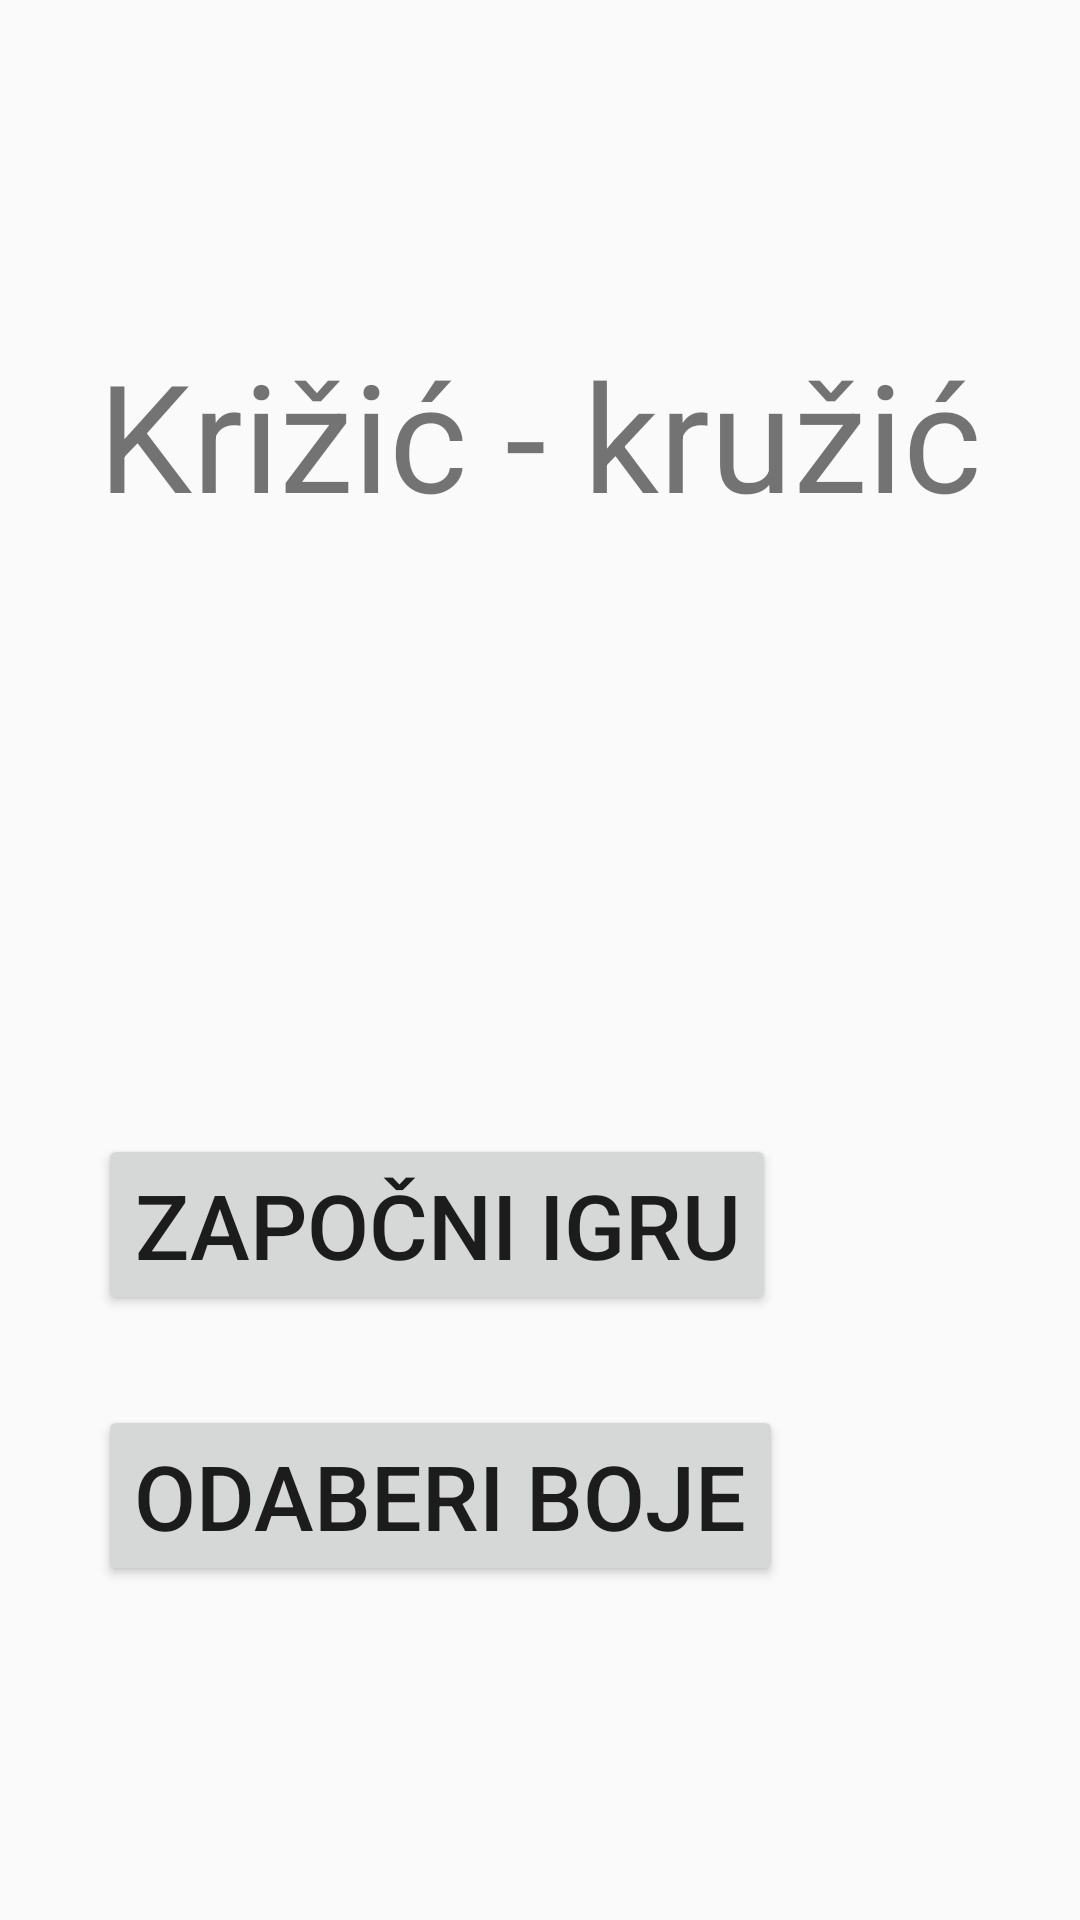

Layout XML and referenced resources for this Android screen:
<!-- AndroidManifest.xml: application theme Theme.TicTacToe -->
<!-- res/layout/activity_main.xml -->
<?xml version="1.0" encoding="utf-8"?>
<androidx.constraintlayout.widget.ConstraintLayout xmlns:android="http://schemas.android.com/apk/res/android"
    xmlns:app="http://schemas.android.com/apk/res-auto"
    xmlns:tools="http://schemas.android.com/tools"
    android:layout_width="match_parent"
    android:layout_height="match_parent"
    tools:context=".MainActivity">


    <RelativeLayout
        android:layout_width="match_parent"
        android:layout_height="match_parent"
        android:gravity="center"
        android:orientation="vertical"
        app:layout_constraintEnd_toEndOf="parent"
        app:layout_constraintStart_toStartOf="parent"
        app:layout_constraintTop_toTopOf="parent">

        <TextView
            android:id="@+id/gameName"
            android:layout_width="wrap_content"
            android:layout_height="wrap_content"
            android:layout_marginBottom="200dp"
            android:text="Križić - kružić"
            android:textSize="50sp" />

        <Button
            android:id="@+id/game"
            android:layout_width="wrap_content"
            android:layout_height="wrap_content"
            android:layout_below="@+id/gameName"
            android:layout_marginBottom="30dp"
            android:clickable="true"
            android:focusable="true"
            android:text="Započni igru"
            android:textSize="30sp" />

        <Button
            android:id="@+id/colors"
            android:layout_width="wrap_content"
            android:layout_height="wrap_content"
            android:gravity="center"
            android:text="Odaberi boje"
            android:layout_below="@id/game"
            android:textSize="30sp" />

    </RelativeLayout>

</androidx.constraintlayout.widget.ConstraintLayout>
<!-- resources referenced by this layout -->
<resources>
  <style name="Theme.TicTacToe" parent="@style/Theme.AppCompat.Light.NoActionBar">
          
          <item name="colorPrimary">@color/gray</item>
          <item name="colorPrimaryVariant">@color/purple_700</item>
          <item name="colorOnPrimary">@color/white</item>
          
          <item name="colorSecondary">@color/teal_200</item>
          <item name="colorSecondaryVariant">@color/teal_700</item>
          <item name="colorOnSecondary">@color/black</item>
          
          <item name="android:statusBarColor" tools:targetApi="l">?attr/colorPrimaryVariant</item>
          
      </style>
  <color name="gray">#424242</color>
  <color name="purple_700">#FF3700B3</color>
  <color name="white">#FFFFFFFF</color>
  <color name="teal_200">#FF03DAC5</color>
  <color name="teal_700">#FF018786</color>
  <color name="black">#FF000000</color>
</resources>
